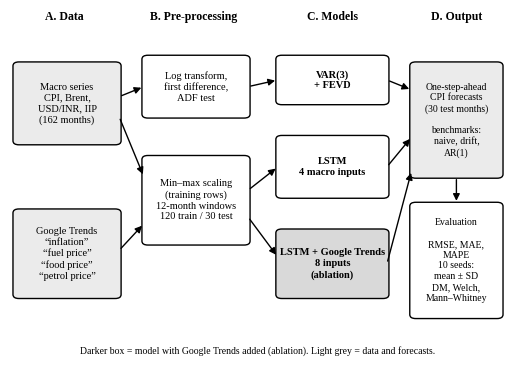

Recreate this plot in Python. (Note: this script raises an exception after producing the figure.)
"""Labelled architecture diagram (monochrome, 300 dpi). Usage: python fig_arch.py <fig_dir>"""
import sys, matplotlib; matplotlib.use("Agg")
import matplotlib.pyplot as plt
from matplotlib.patches import FancyBboxPatch
from matplotlib import font_manager
fam = [f for f in ["Times New Roman", "Liberation Serif", "DejaVu Serif"] if f in {x.name for x in font_manager.fontManager.ttflist}][0]
plt.rcParams.update({"font.family": fam, "savefig.dpi": 300})
fig, ax = plt.subplots(figsize=(6.4, 4.6)); ax.set_xlim(0, 100); ax.set_ylim(-6, 100); ax.axis("off")
def box(x, y, w, h, txt, fs=7.5, hatch=None, bold=False, fc="white"):
    ax.add_patch(FancyBboxPatch((x, y), w, h, boxstyle="round,pad=0.4,rounding_size=1.2", fc=fc, ec="k", lw=1, hatch=hatch))
    ax.text(x + w / 2, y + h / 2, txt, ha="center", va="center", fontsize=fs, fontweight="bold" if bold else "normal", linespacing=1.25)
def arrow(x1, y1, x2, y2): ax.annotate("", xy=(x2, y2), xytext=(x1, y1), arrowprops=dict(arrowstyle="-|>", lw=1, color="k"))
# stage labels
for x, t in [(11, "A. Data"), (37, "B. Pre-processing"), (65, "C. Models"), (90, "D. Output")]: ax.text(x, 97, t, ha="center", fontsize=8.5, fontweight="bold")
box(1, 60, 21, 24, "Macro series\nCPI, Brent,\nUSD/INR, IIP\n(162 months)", fc="0.92")
box(1, 14, 21, 26, "Google Trends\n“inflation”\n“fuel price”\n“food price”\n“petrol price”", fc="0.92")
box(27, 68, 21, 18, "Log transform,\nfirst difference,\nADF test")
box(27, 30, 21, 26, "Min–max scaling\n(training rows)\n12-month windows\n120 train / 30 test")
box(54, 72, 22, 14, "VAR(3)\n+ FEVD", bold=True)
box(54, 44, 22, 18, "LSTM\n4 macro inputs", bold=True)
box(54, 14, 22, 20, "LSTM + Google Trends\n8 inputs\n(ablation)", bold=True, fc="0.85")
box(81, 50, 18, 34, "One-step-ahead\nCPI forecasts\n(30 test months)\n\nbenchmarks:\nnaive, drift,\nAR(1)", fc="0.92", fs=7)
box(81, 8, 18, 34, "Evaluation\n\nRMSE, MAE,\nMAPE\n10 seeds:\nmean ± SD\nDM, Welch,\nMann–Whitney", fs=7)
arrow(22, 74, 27, 77); arrow(22, 68, 27, 50); arrow(22, 28, 27, 36)
arrow(48, 77, 54, 79); arrow(48, 46, 54, 53); arrow(48, 38, 54, 26)
arrow(76, 79, 81, 76); arrow(76, 53, 81, 62); arrow(76, 24, 81, 52)
arrow(90, 50, 90, 42)
ax.text(50, -3, "Darker box = model with Google Trends added (ablation). Light grey = data and forecasts.", ha="center", fontsize=7)
plt.savefig(f"{sys.argv[1]}/fig_arch.png", bbox_inches="tight", pad_inches=.05); print("ok")
